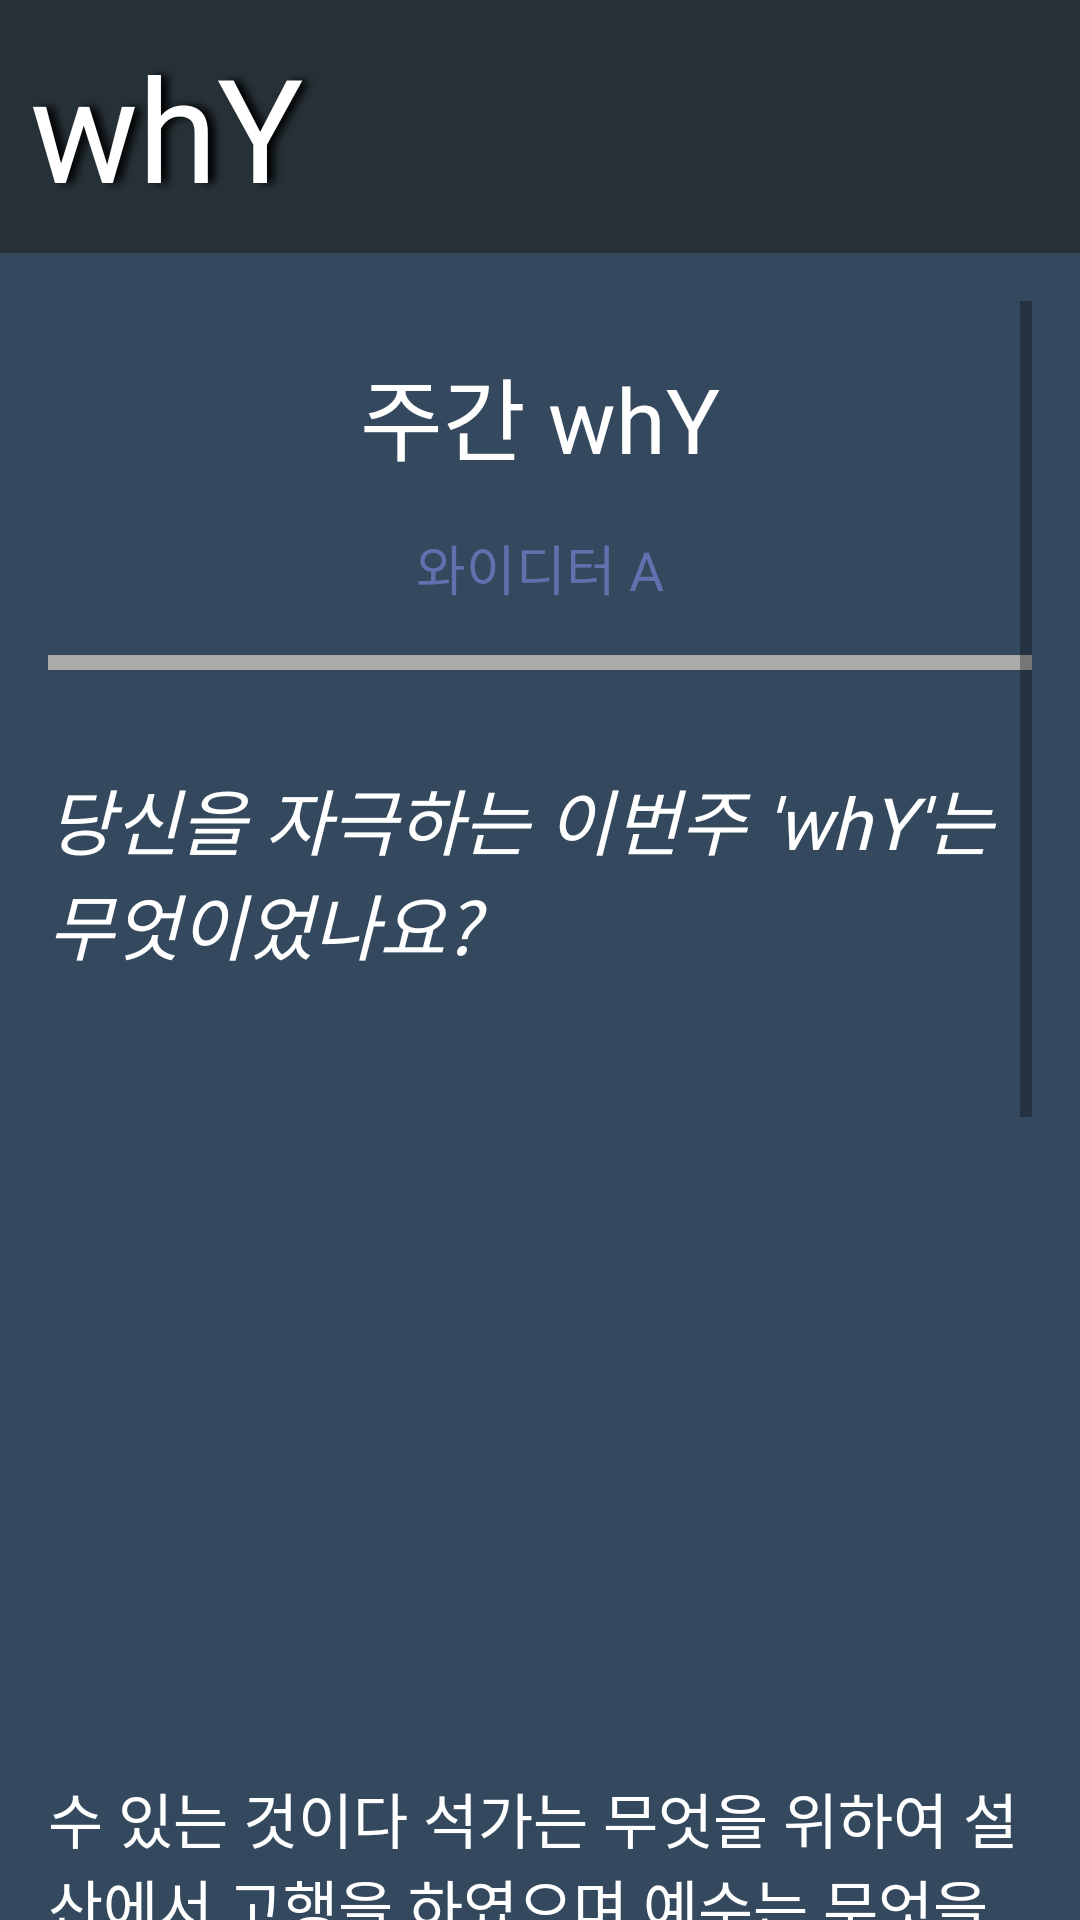

Here is an Android app screen rendered from its layout file. Give the layout XML and the strings, colors and styles it references.
<!-- AndroidManifest.xml: application theme Theme.WhY -->
<!-- res/layout/activity_yditor_content.xml -->
<?xml version="1.0" encoding="utf-8"?>
<androidx.constraintlayout.widget.ConstraintLayout xmlns:android="http://schemas.android.com/apk/res/android"
    xmlns:app="http://schemas.android.com/apk/res-auto"
    xmlns:tools="http://schemas.android.com/tools"
    android:id="@+id/container"
    android:layout_width="match_parent"
    android:layout_height="match_parent"
    android:background="#34495e"
    tools:context=".YditorContent">

    <LinearLayout
        android:id="@+id/titleLayout"
        android:layout_width="match_parent"
        android:layout_height="wrap_content"
        android:background="#273238"
        android:orientation="horizontal"
        android:padding="10dp"
        app:layout_constraintEnd_toEndOf="parent"
        app:layout_constraintHorizontal_bias="0.0"
        app:layout_constraintStart_toStartOf="parent"
        app:layout_constraintTop_toTopOf="parent">

        <TextView
            android:layout_width="wrap_content"
            android:layout_height="wrap_content"
            android:layout_weight="1"
            android:fontFamily="@font/kotra_hope"
            android:shadowColor="@color/black"
            android:shadowDx="7.0"
            android:shadowDy=".0"
            android:shadowRadius="7.0"
            android:text="@string/app_name"
            android:textColor="@color/white"
            android:textSize="48sp" />

    </LinearLayout>

    <ScrollView
        android:layout_width="match_parent"
        android:layout_height="0dp"
        android:layout_marginStart="16dp"
        android:layout_marginTop="16dp"
        android:layout_marginEnd="16dp"
        app:layout_constraintBottom_toBottomOf="parent"
        app:layout_constraintEnd_toEndOf="parent"
        app:layout_constraintStart_toStartOf="parent"
        app:layout_constraintTop_toBottomOf="@id/titleLayout">

        <LinearLayout
            android:layout_width="match_parent"
            android:layout_height="wrap_content"
            android:gravity="center"
            android:orientation="vertical">

            <TextView
                android:id="@+id/textView"
                android:layout_width="wrap_content"
                android:layout_height="wrap_content"
                android:layout_marginTop="16dp"
                android:fontFamily="@font/kotra_hope"
                android:text="주간 whY"
                android:textColor="@color/white"
                android:textSize="30sp" />

            <TextView
                android:id="@+id/textView2"
                android:layout_width="wrap_content"
                android:layout_height="wrap_content"
                android:layout_marginTop="16dp"
                android:fontFamily="@font/kotra_hope"
                android:text="와이디터 A"
                android:textColor="#6071AF"
                android:textSize="18sp" />

            <LinearLayout
                android:id="@+id/linearLayout4"
                android:layout_width="match_parent"
                android:layout_height="5dp"
                android:layout_marginTop="16dp"
                android:background="@android:color/darker_gray"
                android:orientation="horizontal">

            </LinearLayout>

            <TextView
                android:id="@+id/textView4"
                android:layout_width="wrap_content"
                android:layout_height="wrap_content"
                android:layout_marginTop="32dp"
                android:fontFamily="@font/kotra_hope"
                android:text="당신을 자극하는 이번주 'whY'는 무엇이었나요?"
                android:textColor="@color/white"
                android:textSize="24sp"
                android:textStyle="italic" />

            <ImageView
                android:id="@+id/yditorContentImg"
                android:layout_width="150dp"
                android:layout_height="250dp"
                android:layout_marginTop="16dp"
                tools:srcCompat="@tools:sample/avatars" />

            <TextView
                android:id="@+id/textView5"
                android:layout_width="wrap_content"
                android:layout_height="wrap_content"
                android:text="수 있는 것이다 석가는 무엇을 위하여 설산에서 고행을 하였으며 예수는 무엇을 위하여 광야에서 방황하였으며 공자는 무엇을 \n\n 사라지지 않는 것이다 이것은 현저하게 일월과 같은 예가 되려니와 그와 같지 못하다 할지라도 창공에 반짝이는 뭇 별과 같이 산야에 수 있는 것이다 석가는 무엇을 위하여 설산에서 고행을 하였으며 예수는 무엇을 위하여 광야에서 방황하였으며 공자는 무엇을 \n\n 사라지지 않는 것이다 이것은 현저하게 일월과 같은 예가 되려니와 그와 같지 못하다 할지라도 창공에 반짝이는 뭇 별과 같이 산야에 수 있는 것이다 석가는 무엇을 위하여 설산에서 고행을 하였으며 예수는 무엇을 위하여 광야에서 방황하였으며 공자는 무엇을 \n\n 사라지지 않는 것이다 이것은 현저하게 일월과 같은 예가 되려니와 그와 같지 못하다 할지라도 창공에 반짝이는 뭇 별과 같이 산야에 "
                android:textColor="@color/white"
                android:textSize="20sp" />
        </LinearLayout>
    </ScrollView>

</androidx.constraintlayout.widget.ConstraintLayout>
<!-- resources referenced by this layout -->
<resources>
  <string name="app_name">whY</string>
  <style name="Theme.WhY" parent="Theme.MaterialComponents.DayNight.DarkActionBar">
          
          <item name="colorPrimary">@color/purple_500</item>
          <item name="colorPrimaryVariant">@color/purple_700</item>
          <item name="colorOnPrimary">@color/white</item>
          
          <item name="colorSecondary">@color/teal_200</item>
          <item name="colorSecondaryVariant">@color/teal_700</item>
          <item name="colorOnSecondary">@color/black</item>
          
          <item name="android:statusBarColor" tools:targetApi="l">?attr/colorPrimaryVariant</item>
          
          <item name="windowActionBar">false</item>
          <item name="windowNoTitle">true</item>
          <item name="android:windowFullscreen">true</item>
      </style>
  <!-- not gathered from this repository: default colours our renderer supplied (Android Studio template values) -->
  <color name="purple_500">#FF6200EE</color>
  <color name="purple_700">#FF3700B3</color>
  <color name="teal_200">#FF03DAC5</color>
  <color name="teal_700">#FF018786</color>
  <color name="black">#FF000000</color>
  <color name="white">#FFFFFFFF</color>
</resources>
